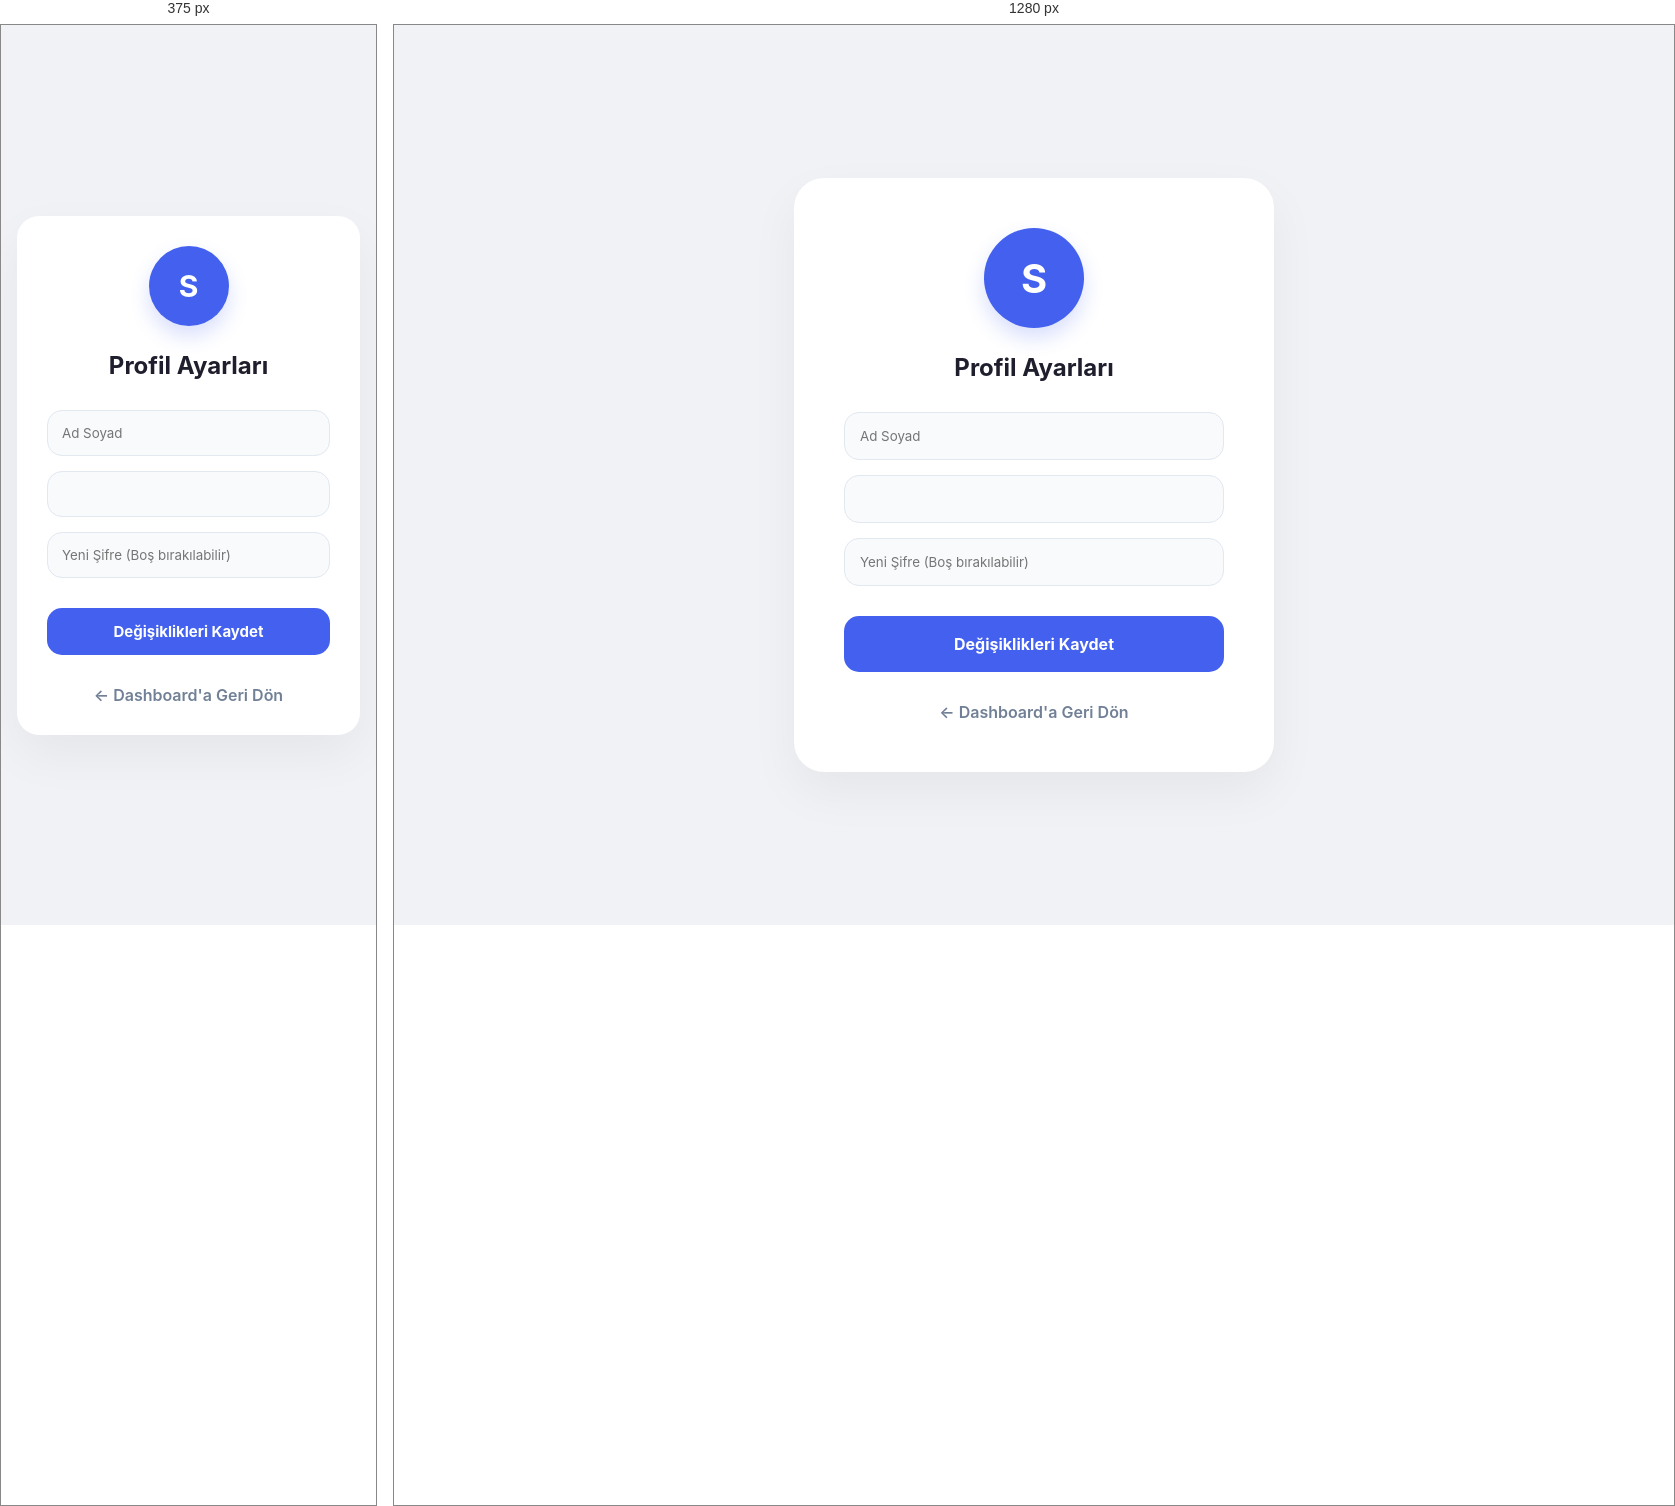
Rendered at 375 px and 1280 px, left to right.

<!-- file: profile.html -->
<!DOCTYPE html>
<html lang="tr">
<head>
    <meta charset="UTF-8">
    <meta name="viewport" content="width=device-width, initial-scale=1.0">
    <title>EasyStock | Profilim</title>
    <link href="https://fonts.googleapis.com/css2?family=Inter:wght@400;600;700&display=swap" rel="stylesheet">
    <style>
        * { margin: 0; padding: 0; box-sizing: border-box; font-family: 'Inter', sans-serif; }
        body { background: #f0f2f5; display: flex; align-items: center; justify-content: center; min-height: 100vh; padding: 20px; }
        .card { background: white; padding: 50px; border-radius: 30px; box-shadow: 0 20px 50px rgba(0,0,0,0.05); width: 100%; max-width: 480px; text-align: center; }
        .avatar-circle { width: 100px; height: 100px; background: #4361ee; color: white; border-radius: 50%; display: flex; align-items: center; justify-content: center; margin: 0 auto 25px; font-size: 40px; font-weight: 700; box-shadow: 0 10px 20px rgba(67, 97, 238, 0.2); }
        h2 { margin-bottom: 30px; color: #1e1e2d; }
        input { width: 100%; padding: 15px; border: 1px solid #e2e8f0; border-radius: 15px; margin-bottom: 15px; outline: none; background: #f8fafc; transition: 0.3s; }
        input:focus { border-color: #4361ee; background: #fff; box-shadow: 0 0 0 4px rgba(67, 97, 238, 0.1); }
        .btn-update { width: 100%; background: #4361ee; color: white; border: none; padding: 18px; border-radius: 15px; cursor: pointer; font-weight: 700; font-size: 16px; margin-top: 15px; transition: 0.3s; }
        .btn-update:hover { transform: translateY(-3px); box-shadow: 0 10px 20px rgba(67, 97, 238, 0.2); }
        .btn-back { display: block; margin-top: 30px; color: #718096; text-decoration: none; font-weight: 600; transition: 0.3s; }
        .btn-back:hover { color: #4361ee; }

        @media (max-width: 600px) {
            body { padding: 16px; }
            .card { padding: 30px; border-radius: 22px; }
            .avatar-circle { width: 80px; height: 80px; font-size: 30px; }
            input { padding: 14px; }
            .btn-update { padding: 14px; font-size: 15px; }
        }
    </style>
</head>
<body>
    <div class="card">
        <div class="avatar-circle" id="userInitial">S</div>
        <h2>Profil Ayarları</h2>
        <form id="updateForm">
            <input type="text" id="newName" placeholder="Ad Soyad" required>
            <input type="email" id="pEmail" readonly style="color: #a0aec0; cursor: not-allowed;">
            <input type="password" id="newPass" placeholder="Yeni Şifre (Boş bırakılabilir)">
            <button type="submit" class="btn-update">Değişiklikleri Kaydet</button>
        </form>
        <a href="index.html" class="btn-back">← Dashboard'a Geri Dön</a>
    </div>

    <script>
        const API = "https://easy-stock-beta.vercel.app/api";
        const user = JSON.parse(localStorage.getItem('user'));
        if(!user) window.location.href = "login.html";

        document.getElementById('newName').value = user.name;
        document.getElementById('pEmail').value = user.email;
        document.getElementById('userInitial').innerText = user.name.charAt(0).toUpperCase();

        document.getElementById('updateForm').addEventListener('submit', async (e) => {
            e.preventDefault();
            const data = { name: document.getElementById('newName').value, password: document.getElementById('newPass').value };
            const res = await fetch(`${API}/users/${user.email}`, {
                method: 'PUT',
                headers: { 'Content-Type': 'application/json' },
                body: JSON.stringify(data)
            });
            if(res.ok) {
                const result = await res.json();
                localStorage.setItem('user', JSON.stringify(result.user));
                alert("Bilgiler başarıyla güncellendi kral!");
                location.reload();
            }
        });
    </script>
</body>
</html>